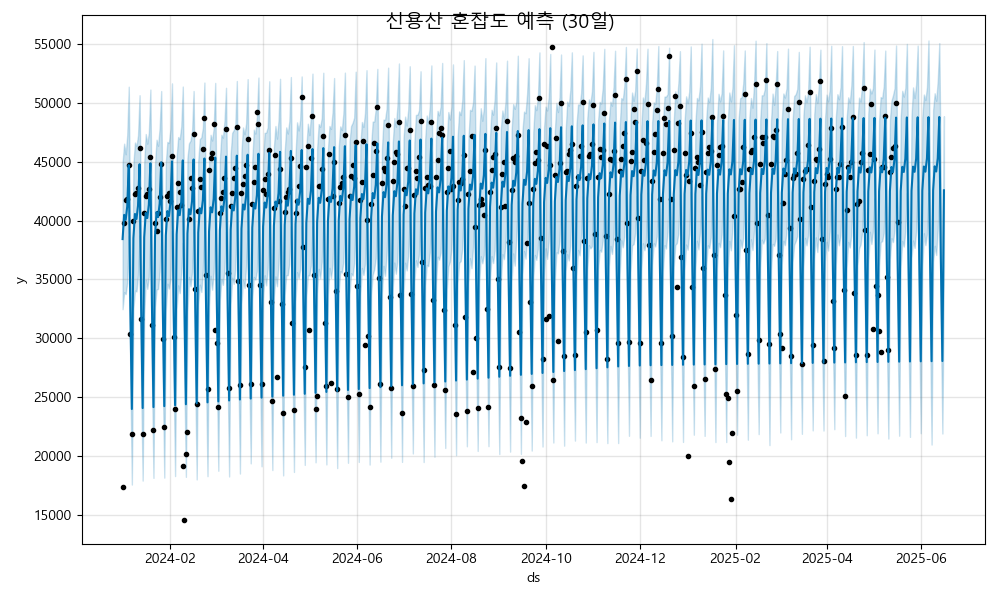

The table this chart was drawn from, first rows:
ds, yhat, yhat_lower, yhat_upper
2024-01-01, 38434, 32471, 44947
2024-01-02, 40496, 33916, 46546
2024-01-03, 40060, 33758, 45645
2024-01-04, 41207, 34724, 47261
2024-01-05, 44720, 38714, 51389
2024-01-06, 32708, 26706, 38381
2024-01-07, 23987, 17564, 29900
2024-01-08, 38514, 32522, 44840
2024-01-09, 40577, 34056, 46644
2024-01-10, 40141, 33983, 46345
2024-01-11, 41288, 35401, 47244
2024-01-12, 44800, 38741, 50665
2024-01-13, 32789, 26046, 38793
2024-01-14, 24068, 17900, 30219
2024-01-15, 38595, 31971, 44906
2024-01-16, 40657, 34968, 47366
2024-01-17, 40222, 34202, 46545
2024-01-18, 41369, 35250, 47484
2024-01-19, 44881, 38962, 51146
2024-01-20, 32870, 26793, 38925
2024-01-21, 24149, 18129, 30573
2024-01-22, 38676, 32660, 44784
2024-01-23, 40738, 34156, 46883
2024-01-24, 40302, 34192, 46370
2024-01-25, 41449, 35670, 47896
2024-01-26, 44962, 38592, 51022
2024-01-27, 32950, 26822, 39601
2024-01-28, 24229, 18152, 30416
2024-01-29, 38756, 32354, 44955
2024-01-30, 40819, 34638, 46697
2024-01-31, 40383, 34226, 46597
2024-02-01, 41530, 35056, 47777
2024-02-02, 45043, 39153, 51672
2024-02-03, 33031, 27025, 39062
2024-02-04, 24310, 18285, 30592
2024-02-05, 38837, 32469, 45431
2024-02-06, 40899, 34496, 47107
2024-02-07, 40464, 33839, 46941
2024-02-08, 41611, 35539, 48018
2024-02-09, 45123, 38125, 51402
2024-02-10, 33112, 26304, 39773
2024-02-11, 24391, 18218, 30275
2024-02-12, 38918, 32249, 45322
2024-02-13, 40980, 35216, 46575
2024-02-14, 40544, 34421, 46803
2024-02-15, 41692, 35654, 47587
2024-02-16, 45204, 39271, 51027
2024-02-17, 33193, 26749, 39727
2024-02-18, 24471, 18000, 30640
2024-02-19, 38998, 32856, 45082
2024-02-20, 41061, 34557, 46934
2024-02-21, 40625, 33937, 47080
2024-02-22, 41772, 35786, 47899
2024-02-23, 45285, 39441, 51743
2024-02-24, 33273, 26876, 39180
2024-02-25, 24552, 18278, 30538
2024-02-26, 39079, 32762, 45183
2024-02-27, 41141, 35310, 47302
2024-02-28, 40706, 34130, 46812
2024-02-29, 41853, 35620, 47857
... 473 more rows
